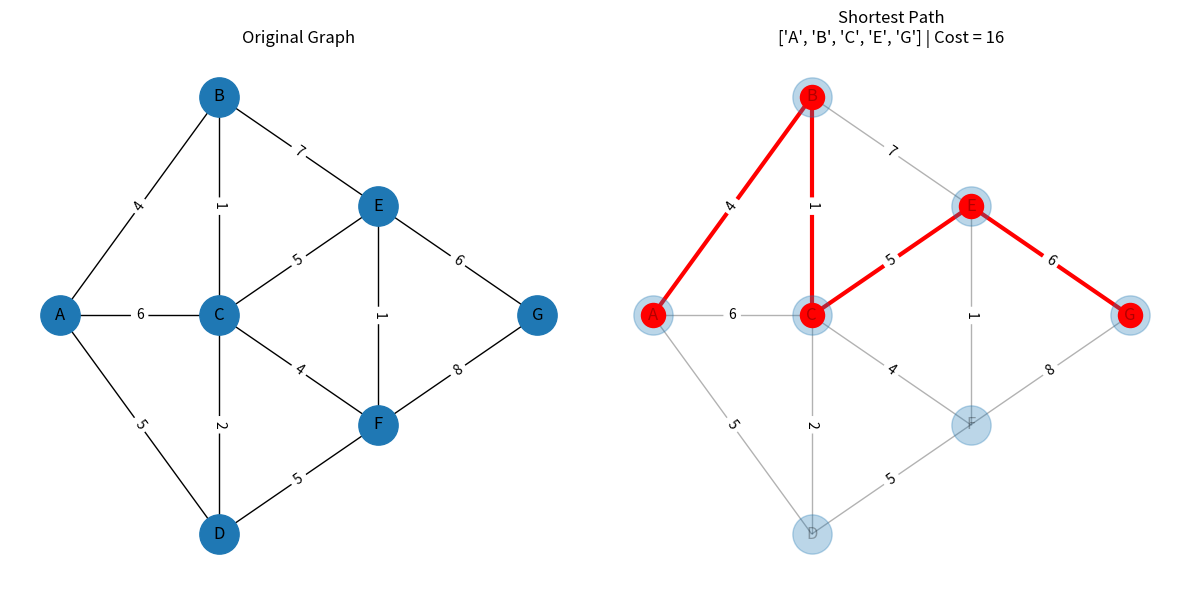

This figure's Python source:
import matplotlib.pyplot as plt
import heapq
import networkx as nx

graph = {
    'A': {'B': 4, 'C': 6, 'D': 5},
    'B': {'A': 4, 'C': 1, 'E': 7},
    'C': {'A': 6, 'B': 1, 'D': 2, 'F': 4, 'E': 5},
    'D': {'A': 5, 'C': 2, 'F': 5},
    'E': {'B': 7, 'C': 5, 'F': 1, 'G': 6},
    'F': {'C': 4, 'D': 5, 'E': 1, 'G': 8},
    'G': {'E': 6, 'F': 8}
}

edges = []
seen = set()
for u, neighbors in graph.items():
    for v, w in neighbors.items():
        if (v, u) not in seen:
            edges.append((u, v, w))
            seen.add((u, v))
            seen.add((v, u))

def dijkstra_table(graph, source):
    pq = [(0, source)]
    dist = {node: float('inf') for node in graph}
    parent = {node: None for node in graph}
    visited = set()
    dist[source] = 0
    step = 0
    nodes = sorted(graph.keys())

    print("\nDijkstra Table:\n")
    print("Step | Uᵢ            | " + " | ".join(str(n) for n in nodes))
    print("-" * 90)

    while pq:
        current_dist, u = heapq.heappop(pq)
        if u in visited:
            continue

        visited.add(u)

        row = []
        for n in nodes:
            if dist[n] == float('inf'):
                row.append("∞")
            elif parent[n] is None:
                row.append(f"{dist[n]}")
            else:
                row.append(f"{dist[n]}({parent[n]})")

        print(f"{step:<4} | {str(sorted(visited)):<15} | " + " | ".join(row))

        for v, weight in graph[u].items():
            if v not in visited and dist[u] + weight < dist[v]:
                dist[v] = dist[u] + weight
                parent[v] = u
                heapq.heappush(pq, (dist[v], v))

        step += 1


def dijkstra(graph, source, target):
    pq = [(0, source)]
    dist = {node: float('inf') for node in graph}
    parent = {node: None for node in graph}
    dist[source] = 0

    while pq:
        current_dist, u = heapq.heappop(pq)
        if u == target:
            break

        if current_dist > dist[u]:
            continue

        for v, weight in graph[u].items():
            if dist[u] + weight < dist[v]:
                dist[v] = dist[u] + weight
                parent[v] = u
                heapq.heappush(pq, (dist[v], v))

    path = []
    node = target
    while node is not None:
        path.append(node)
        node = parent[node]
    path.reverse()

    return path, dist[target]

source = 'A'
target = 'G'

dijkstra_table(graph, source)
path, distance = dijkstra(graph, source, target)

print("\nShortest Path:", path)
print("Total Cost:", distance)

G = nx.Graph()
G.add_weighted_edges_from(edges)

pos = {
    'A': (-1, 1),
    'B': (0, 2),
    'C': (0, 1),
    'D': (0, 0),
    'E': (1, 1.5),
    'F': (1, 0.5),
    'G': (2, 1)
}

plt.figure(figsize=(12, 6))
plt.subplot(1, 2, 1)
nx.draw(G, pos, with_labels=True, node_size=800)
labels = nx.get_edge_attributes(G, 'weight')
nx.draw_networkx_edge_labels(G, pos, edge_labels=labels)
plt.title("Original Graph")

plt.subplot(1, 2, 2)
nx.draw(G, pos, with_labels=True, node_size=800, alpha=0.3)
path_edges = list(zip(path, path[1:]))
nx.draw_networkx_nodes(G, pos, nodelist=path, node_color='red')
nx.draw_networkx_edges(G, pos, edgelist=path_edges, width=3, edge_color='red')
nx.draw_networkx_edge_labels(G, pos, edge_labels=labels)
plt.title(f"Shortest Path\n{path} | Cost = {distance}")
plt.tight_layout()
plt.show()
